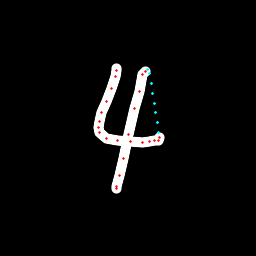

The table this chart was drawn from, first rows:
x, y, hover, eod
116.2, 68.92, 0.0, 0.0
116.5, 70.87, 0.0, 0.0
115.5, 76.98, 0.0, 0.0
111.9, 88.38, 0.0, 0.0
106.8, 101.1, 0.0, 0.0
101.6, 112.2, 0.0, 0.0
99.14, 121.7, 0.0, 0.0
98.35, 127.9, 0.0, 0.0
99.86, 132.1, 0.0, 0.0
106, 138.4, 0.0, 0.0
117, 140.8, 0.0, 0.0
130.8, 141.9, 0.0, 0.0
142, 142.7, 0.0, 0.0
149.5, 141.1, 0.0, 0.0
154.9, 140.8, 0.0, 0.0
158.2, 140.2, 0.0, 0.0
159.2, 137.9, 0.0, 0.0
158.9, 132.6, 1.0, 0.0
157.4, 122.8, 1.0, 0.0
155.8, 112.9, 1.0, 0.0
154.3, 103.1, 1.0, 0.0
152.8, 93.22, 1.0, 0.0
151.2, 83.38, 1.0, 0.0
149.7, 73.55, 1.0, 0.0
147.7, 69.32, 1.0, 0.0
145.3, 71.72, 0.0, 0.0
142.9, 74.88, 0.0, 0.0
139.1, 91.19, 0.0, 0.0
134.8, 108.1, 0.0, 0.0
128.4, 134.8, 0.0, 0.0
123.2, 158.1, 0.0, 0.0
119.6, 175.8, 0.0, 0.0
116.8, 186.2, 0.0, 0.0
116.3, 188.9, 0.0, 1.0
